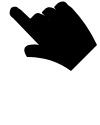
t = 0.00 s
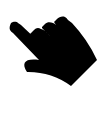
t = 0.23 s
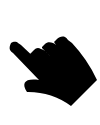
t = 0.53 s
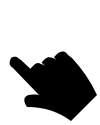
t = 0.75 s
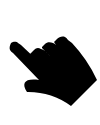
t = 0.98 s
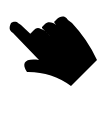
t = 1.28 s

The animated SVG that drew these frames (rendered in a browser with its animation timeline set to each time). Animation: 3 SMIL elements (animate=2,animateTransform=1); one cycle of 1.50 s, repeats indefinitely.

<svg xmlns="http://www.w3.org/2000/svg" width="100" height="125">
    <line x1="14" x2="14" stroke="var(--foreground-overlay)" stroke-width="7" stroke-linecap="round">
        <animate attributeName="y1" values="15;65;15" dur="1.5s" attributeType="XML" repeatCount="indefinite" />
        <animate attributeName="y2" values="15;15;45;65;65;30" keyTimes="0;.2;.5;.5;.7;1" dur="1.5s" attributeType="XML"
            repeatCount="indefinite" />
    </line>
    <path fill="var(--background)" stroke="var(--foreground)" stroke-width="2"
        d="m56 10 5 5 1 1-1-1-5-5-2-3 3-3c2-2 5-3 8-2a10 10 0 0 1 3 3l4 3a139 139 0 0 1 25 37L71 71a72 72 0 0 0-44-14c-6-9-2-14 12-12L13 18a11 11 0 0 1-3-3c-1-2 0-5 1-7 2-1 5-2 7 0a11 11 0 0 1 3 2l18 17-9-8 1-1 3-3c2-2 4-3 7-1a10 10 0 0 1 4 2l5 5-8-8v-1l3-3c2-2 5-2 8-1a10 10 0 0 1 3 2zm7 6-2-1 2 1z">
        <animateTransform attributeName="transform" attributeType="XML" dur="1.5s" repeatCount="indefinite"
            values="0 0;0 50;0 0" />
    </path>
</svg>